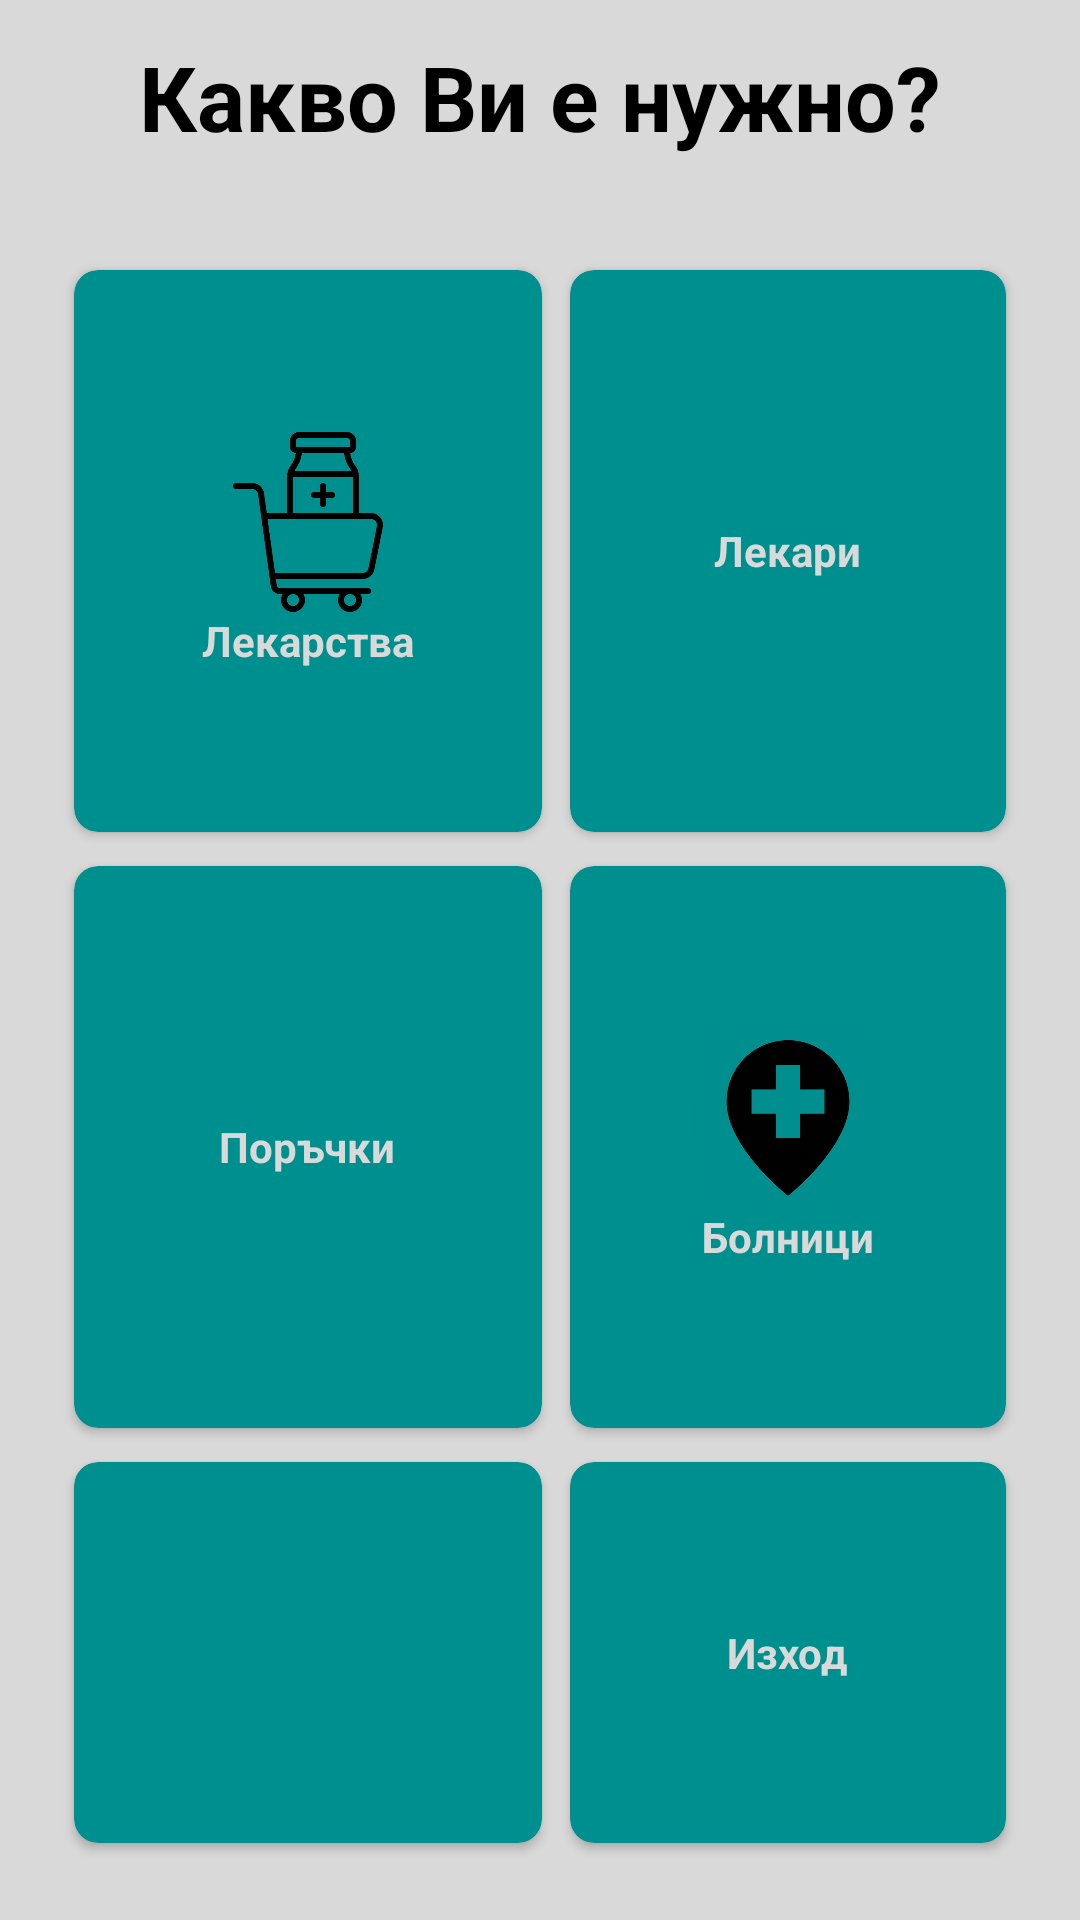

The Android layout XML behind this screen, and the referenced resources:
<!-- AndroidManifest.xml: application theme Theme.HealthApp -->
<!-- res/layout/activity_home.xml -->
<?xml version="1.0" encoding="utf-8"?>
<RelativeLayout xmlns:android="http://schemas.android.com/apk/res/android"
    xmlns:app="http://schemas.android.com/apk/res-auto"
    xmlns:tools="http://schemas.android.com/tools"
    android:layout_width="match_parent"
    android:layout_height="match_parent"
    android:background="@color/primaryBackground"
    tools:context="com.radob.healthmelt.f100137.HomeActivity">

    <TextView
        android:id="@+id/titleHome"
        android:layout_width="wrap_content"
        android:layout_height="wrap_content"
        android:text="@string/HomeTitle"
        android:textColor="@color/black"
        android:textSize="30sp"
        android:textStyle="bold"
        android:layout_centerHorizontal="true"
        android:layout_margin="12dp">
    </TextView>
    
    <GridLayout
        android:layout_width="match_parent"
        android:layout_height="match_parent"
        android:layout_below="@+id/titleHome"
        android:layout_margin="20dp"
        android:columnCount="2"
        android:orientation="vertical"
        android:rowCount="3">

        <androidx.cardview.widget.CardView
            android:id="@+id/cardMedicine"
            android:layout_width="wrap_content"
            android:layout_height="wrap_content"
            android:layout_row="0"
            android:layout_rowWeight="1"
            android:layout_column="0"
            android:layout_columnWeight="1"
            android:layout_gravity="fill"
            app:cardBackgroundColor="@color/buttonBackground"
            app:cardCornerRadius = "8dp"
            android:elevation="8dp"
            app:cardUseCompatPadding="true">

            <LinearLayout
                android:layout_width="wrap_content"
                android:layout_height="wrap_content"
                android:layout_gravity="center_vertical|center_horizontal"
                android:gravity="center"
                android:orientation="vertical">

                <ImageView
                    android:layout_width="wrap_content"
                    android:layout_height="wrap_content"
                    android:maxWidth="60dp"
                    android:maxHeight="60dp"
                    android:scaleType="fitCenter"
                    android:layout_gravity="center"
                    android:adjustViewBounds="true"
                    android:src="@drawable/trolley"
                    android:contentDescription="@string/trolleyContentDescription">
                </ImageView>
                <TextView
                    android:layout_width="wrap_content"
                    android:layout_height="wrap_content"
                    android:text="@string/medicine"
                    android:textAlignment="center"
                    android:textColor="@color/primaryBackground"
                    android:textStyle="bold">
                </TextView>
            </LinearLayout>
        </androidx.cardview.widget.CardView>

        <androidx.cardview.widget.CardView
            android:id="@+id/cardFindDoctors"
            android:layout_width="wrap_content"
            android:layout_height="wrap_content"
            android:layout_row="0"
            android:layout_rowWeight="1"
            android:layout_column="1"
            android:layout_columnWeight="1"
            android:layout_gravity="fill"
            app:cardBackgroundColor="@color/buttonBackground"
            app:cardCornerRadius = "8dp"
            android:elevation="8dp"
            app:cardUseCompatPadding="true">

            <LinearLayout
                android:layout_width="wrap_content"
                android:layout_height="wrap_content"
                android:layout_gravity="center_vertical|center_horizontal"
                android:gravity="center"
                android:orientation="vertical">

                <ImageView
                    android:layout_width="wrap_content"
                    android:layout_height="wrap_content"
                    android:maxWidth="60dp"
                    android:maxHeight="60dp"
                    android:scaleType="fitCenter"
                    android:layout_gravity="center"
                    android:adjustViewBounds="true"
                    android:src="@drawable/search"
                    android:contentDescription="@string/findDoctorsContentDescription">
                </ImageView>
                <TextView
                    android:layout_width="wrap_content"
                    android:layout_height="wrap_content"
                    android:text="@string/Doctors"
                    android:textAlignment="center"
                    android:textColor="@color/primaryBackground"
                    android:textStyle="bold">
                </TextView>
            </LinearLayout>
        </androidx.cardview.widget.CardView>

        <androidx.cardview.widget.CardView
            android:id="@+id/cardOrderDetails"
            android:layout_width="wrap_content"
            android:layout_height="wrap_content"
            android:layout_row="1"
            android:layout_rowWeight="1"
            android:layout_column="0"
            android:layout_columnWeight="1"
            android:layout_gravity="fill"
            app:cardBackgroundColor="@color/buttonBackground"
            app:cardCornerRadius = "8dp"
            android:elevation="8dp"
            app:cardUseCompatPadding="true">

            <LinearLayout
                android:layout_width="wrap_content"
                android:layout_height="wrap_content"
                android:layout_gravity="center_vertical|center_horizontal"
                android:gravity="center"
                android:orientation="vertical">

                <ImageView
                    android:layout_width="wrap_content"
                    android:layout_height="wrap_content"
                    android:maxWidth="60dp"
                    android:maxHeight="60dp"
                    android:scaleType="fitCenter"
                    android:layout_gravity="center"
                    android:adjustViewBounds="true"
                    android:src="@drawable/info"
                    android:contentDescription="@string/infoContentDescription">
                </ImageView>
                <TextView
                    android:layout_width="wrap_content"
                    android:layout_height="wrap_content"
                    android:text="@string/Orders"
                    android:textAlignment="center"
                    android:textColor="@color/primaryBackground"
                    android:textStyle="bold">
                </TextView>
            </LinearLayout>
        </androidx.cardview.widget.CardView>

        <androidx.cardview.widget.CardView
            android:id="@+id/cardLogout"
            android:layout_width="wrap_content"
            android:layout_height="wrap_content"
            android:layout_row="2"
            android:layout_rowWeight="1"
            android:layout_column="1"
            android:layout_columnWeight="1"
            android:layout_gravity="fill"
            app:cardBackgroundColor="@color/buttonBackground"
            app:cardCornerRadius = "8dp"
            android:elevation="8dp"
            app:cardUseCompatPadding="true">

            <LinearLayout
                android:layout_width="wrap_content"
                android:layout_height="wrap_content"
                android:layout_gravity="center_vertical|center_horizontal"
                android:gravity="center"
                android:orientation="vertical">

                <ImageView
                    android:layout_width="wrap_content"
                    android:layout_height="wrap_content"
                    android:maxWidth="60dp"
                    android:maxHeight="60dp"
                    android:scaleType="fitCenter"
                    android:layout_gravity="center"
                    android:adjustViewBounds="true"
                    android:src="@drawable/logout"
                    android:contentDescription="@string/logoutContentDescription">
                </ImageView>
                <TextView
                    android:layout_width="wrap_content"
                    android:layout_height="wrap_content"
                    android:text="@string/Exit"
                    android:textAlignment="center"
                    android:textColor="@color/primaryBackground"
                    android:textStyle="bold">
                </TextView>
            </LinearLayout>
        </androidx.cardview.widget.CardView>

        <androidx.cardview.widget.CardView
            android:id="@+id/cardHospitals"
            android:layout_width="wrap_content"
            android:layout_height="wrap_content"
            android:layout_row="1"
            android:layout_rowWeight="1"
            android:layout_column="1"
            android:layout_columnWeight="1"
            android:layout_gravity="fill"
            app:cardBackgroundColor="@color/buttonBackground"
            app:cardCornerRadius = "8dp"
            android:elevation="8dp"
            app:cardUseCompatPadding="true">

            <LinearLayout
                android:layout_width="wrap_content"
                android:layout_height="wrap_content"
                android:layout_gravity="center_vertical|center_horizontal"
                android:gravity="center"
                android:orientation="vertical">

                <ImageView
                    android:layout_width="wrap_content"
                    android:layout_height="wrap_content"
                    android:maxWidth="60dp"
                    android:maxHeight="60dp"
                    android:scaleType="fitCenter"
                    android:layout_gravity="center"
                    android:adjustViewBounds="true"
                    android:src="@drawable/hospital_location"
                    android:contentDescription="@string/findHospitalsContentDescription">
                </ImageView>
                <TextView
                    android:layout_width="wrap_content"
                    android:layout_height="wrap_content"
                    android:text="@string/Hospitals"
                    android:textAlignment="center"
                    android:textColor="@color/primaryBackground"
                    android:textStyle="bold">
                </TextView>
            </LinearLayout>
        </androidx.cardview.widget.CardView>

        <androidx.cardview.widget.CardView
            android:id="@+id/cardBlank"
            android:layout_width="wrap_content"
            android:layout_height="wrap_content"
            android:layout_row="2"
            android:layout_rowWeight="1"
            android:layout_column="0"
            android:layout_columnWeight="1"
            android:layout_gravity="fill"
            app:cardBackgroundColor="@color/buttonBackground"
            app:cardCornerRadius = "8dp"
            android:elevation="8dp"
            app:cardUseCompatPadding="true">

        </androidx.cardview.widget.CardView>
    </GridLayout>


</RelativeLayout>
<!-- resources referenced by this layout -->
<resources>
  <color name="black">#FF000000</color>
  <color name="buttonBackground">#008F8F</color>
  <color name="primaryBackground">#D9D9D9</color>
  <!-- drawable hospital_location: png bitmap (drawable, 16008 bytes) -->
  <!-- drawable trolley: png bitmap (drawable, 11077 bytes) -->
  <string name="Doctors">Лекари</string>
  <string name="Exit">Изход</string>
  <string name="HomeTitle">Какво Ви е нужно?</string>
  <string name="Hospitals">Болници</string>
  <string name="Orders">Поръчки</string>
  <string name="findDoctorsContentDescription">Doctors and magnifying glass</string>
  <string name="findHospitalsContentDescription">Geolocator icon with plus</string>
  <string name="infoContentDescription">Info icon</string>
  <string name="logoutContentDescription">door with arrow</string>
  <string name="medicine">Лекарства</string>
  <string name="trolleyContentDescription">trolley with medicine</string>
  <style name="Theme.HealthApp" parent="Theme.AppCompat.Light.NoActionBar">
          
          <item name="colorPrimary">@color/purple_500</item>
          <item name="colorPrimaryVariant">@color/purple_700</item>
          <item name="colorOnPrimary">@color/white</item>
          
          <item name="colorSecondary">@color/teal_200</item>
          <item name="colorSecondaryVariant">@color/teal_700</item>
          <item name="colorOnSecondary">@color/black</item>
          
          <item name="android:statusBarColor">?attr/colorPrimaryVariant</item>
          
      </style>
  <color name="purple_500">#FF6200EE</color>
  <color name="purple_700">#FF3700B3</color>
  <color name="white">#FFFFFFFF</color>
  <color name="teal_200">#FF03DAC5</color>
  <color name="teal_700">#FF018786</color>
</resources>
